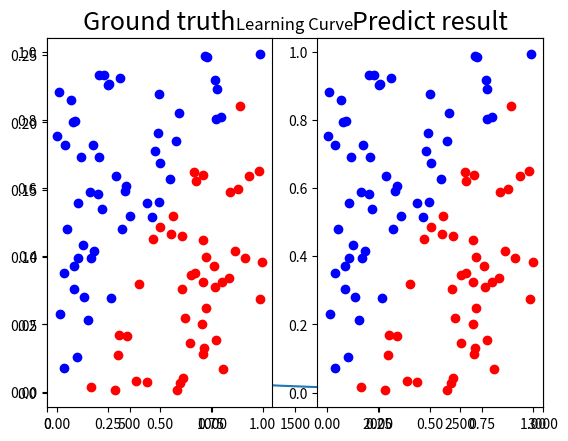

Here is the Python script that generated this plot:
import numpy as np
import matplotlib.pyplot as plt

def generate_linear(n=100):
  pts = np.random.uniform(0, 1, (n, 2))
  inputs = []
  labels = []
  for pt in pts:
    inputs.append([pt[0], pt[1]])
    distance = (pt[0]-pt[1])/1.414
    if pt[0] > pt[1]:
      labels.append(0)
    else:
      labels.append(1)
  return np.array(inputs), np.array(labels).reshape(n, 1)

def generate_XOR_easy():
  inputs = []
  labels = []
  
  for i in range(11):
    inputs.append([0.1*i, 0.1*i])
    labels.append(0)
  
    if 0.1*i == 0.5:
      continue
  
    inputs.append([0.1*i, 1-0.1*i])
    labels.append(1)
  return np.array(inputs), np.array(labels).reshape(21, 1)

class Layer:
  def __init__(self, this_neurons, next_neurons) -> None:
    def weight_init(this_neurons, next_neurons):
      return np.random.randn(this_neurons, next_neurons)

    self.inputs = np.zeros((next_neurons,), dtype=np.float64)
    self.outputs = np.zeros((next_neurons,), dtype=np.float64)
    self.weights = weight_init(this_neurons, next_neurons)
    self.gradients = np.array([], dtype=np.float64)

class NeuralNetwork:
  def __init__(self, layersDefinition, activation='sigmoid', learningRate=0.1) -> None:
    # initialize
    def layer_init():
      layers = []
      for i in range(0, len(layersDefinition)-1):
        layers.append(Layer(layersDefinition[i], layersDefinition[i+1]))
      return layers

    self.x = np.array([])
    self.layers = layer_init()
    self.num_of_layers = len(self.layers)
    self.learning_rate = learningRate
    self.epoch = 0
    self.trainLoss = []
    self.trainAccuracy = []
    match activation:
      case 'sigmoid':
        self.activation = self.sigmoid
        self.deriv = self.derivative_sigmoid
      case 'relu':
        self.activation = self.relu
        self.deriv = self.derivative_relu
      case _:
        self.activation = lambda x: x
        self.deriv = lambda x: 1

  # activation function
  def sigmoid(self, x):
    return 1.0/(1.0 + np.exp(-x))
  def derivative_sigmoid(self, x):
    return np.multiply(x, 1.0-x)
  
  def relu(self, x):
    return x * (x > 0)
  def derivative_relu(self, x):
    return 1 * (x > 0)

  # loss function
  def mse(self, y, yhat):
    return (np.square(y - yhat)).mean()

  # accuracy function
  def accuracy(self, pred_y, yhat):
    if len(pred_y) != len(yhat):
      return 'error!'
    for i in range(len(pred_y)):
      pred_y[i] = 1.0 if pred_y[i] > 0.5 else 0.0
    return (pred_y == yhat).sum()/len(pred_y)

  # foward/back propagation
  def forward_pass(self, x):
    for i in range(self.num_of_layers):
      if i == 0:
        self.layers[i].inputs = np.dot(x, self.layers[i].weights)
      else:
        self.layers[i].inputs = np.dot(self.layers[i-1].outputs, self.layers[i].weights)
      self.layers[i].outputs = self.activation(self.layers[i].inputs)
    return self.layers[-1].outputs

  def backward_pass(self, error):
    self.layers[-1].gradients = error * self.deriv(self.layers[-1].outputs)
    for i in range(self.num_of_layers - 2, -1, -1):
        delta = self.layers[i + 1].gradients.dot(self.layers[i + 1].weights.T) * self.deriv(self.layers[i].outputs)
        self.layers[i].gradients = delta

  def update(self):
    for i in range(self.num_of_layers):
        if i == 0:
            self.layers[i].weights -= self.learning_rate * self.x.T.dot(self.layers[i].gradients)
        else:
            self.layers[i].weights -= self.learning_rate * self.layers[i-1].outputs.T.dot(self.layers[i].gradients)

  def train(self , x, yhat, epoch=10):
    self.x = np.array(x)
    self.epoch = epoch

    for j in range(epoch):
      epoch_loss = 0.0
      epoch_acc = 0.0

      for i, (xi, yhati) in enumerate(zip(x, yhat)):
        self.x = np.array(xi).reshape(1, -1)
        yi = self.forward_pass(self.x)
        error = yi-yhati
        
        self.backward_pass(error)
        self.update()

        l = self.mse(yi, yhati)
        acc = self.accuracy(yi, yhati)
        epoch_loss += l
        epoch_acc += acc

      self.trainLoss.append(epoch_loss/len(x))
      self.trainAccuracy.append(epoch_acc/len(x))
      if j % 500 == 0:
        print('epoch {:4d} loss : {}'.format(j, epoch_loss/len(x)))

  # testing
  def test(self, x, yhat):
    pred_y = self.forward_pass(x)
    l = self.mse(pred_y, yhat)

    print(pred_y)
    for i in range(len(pred_y)):
      print('| Iter{:2d} | Ground truth: {:1.1f} | prediction: {:.5f} |'.format(i, yhat.flatten()[i], pred_y.flatten()[i]))

    acc = self.accuracy(pred_y, yhat)
    print('loss={:.5f} accuracy={:3.2f}%'.format(l, acc*100))
    return pred_y

  # show result
  def plot(self, attr):
    plt.plot(attr)
    plt.title('Learning Curve')
    plt.xlim(0, self.epoch)
    plt.show()

  def show_result(self, x, y, pred_y):
    plt.subplot(1, 2, 1)
    plt.title('Ground truth', fontsize=18)
    for i in range(x.shape[0]):
      if y[i] == 0:
        plt.plot(x[i][0], x[i][1], 'ro')
      else:
        plt.plot(x[i][0], x[i][1], 'bo')

    plt.subplot(1, 2, 2)
    plt.title('Predict result', fontsize=18)
    for i in range(x.shape[0]):
      if pred_y[i] == 0:
        plt.plot(x[i][0], x[i][1], 'ro')
      else:
        plt.plot(x[i][0], x[i][1], 'bo')
    plt.show()

if __name__ == '__main__':
  # x, yhat = generate_XOR_easy()
  x, yhat = generate_linear(n=100)

  myNN = NeuralNetwork([2,3,3,1], 'sigmoid', 0.1)
  myNN.train(x, yhat, 3000)
  myNN.plot(myNN.trainLoss)
  pred_y = myNN.test(x, yhat)
  myNN.show_result(x, yhat, pred_y)
  